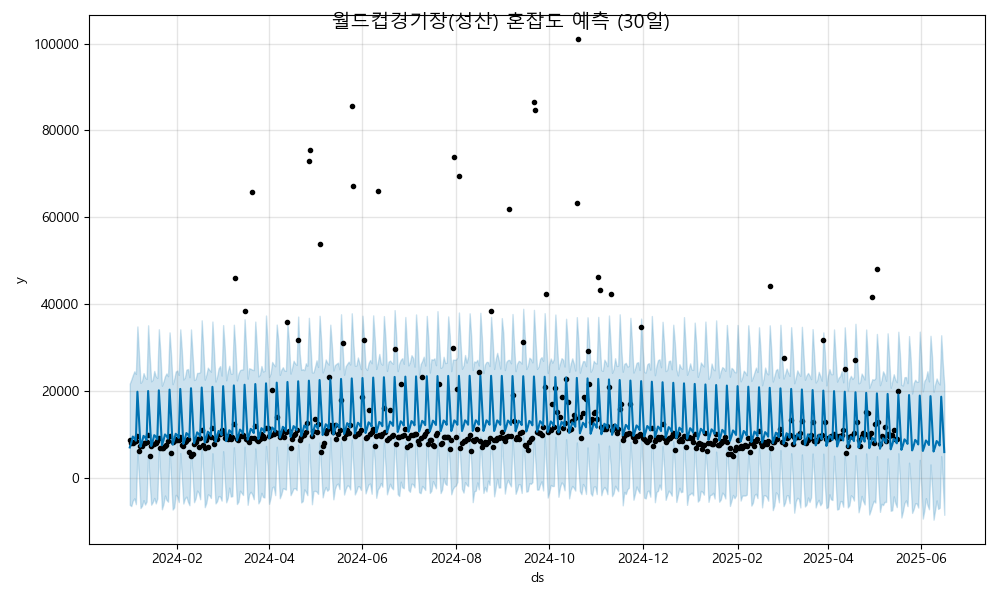

Data behind this chart, as committed beside it:
ds, yhat, yhat_lower, yhat_upper
2024-01-01, 6940, -6304, 21649
2024-01-02, 8023, -6571, 22564
2024-01-03, 9447, -5305, 23608
2024-01-04, 9106, -4795, 24494
2024-01-05, 8481, -6130, 23886
2024-01-06, 19781, 5662, 34821
2024-01-07, 13766, -14.52, 28547
2024-01-08, 7101, -7020, 21819
2024-01-09, 8184, -6526, 22285
2024-01-10, 9608, -5208, 24067
2024-01-11, 9267, -6232, 23094
2024-01-12, 8643, -5524, 22731
2024-01-13, 19942, 5409, 35086
2024-01-14, 13927, -1200, 28061
2024-01-15, 7262, -6250, 22184
2024-01-16, 8345, -5669, 22531
2024-01-17, 9769, -4700, 24576
2024-01-18, 9428, -5958, 23325
2024-01-19, 8804, -4810, 22959
2024-01-20, 20103, 6202, 34172
2024-01-21, 14088, 36.31, 28671
2024-01-22, 7423, -7305, 21158
2024-01-23, 8506, -6123, 22120
2024-01-24, 9930, -4141, 23351
2024-01-25, 9589, -5167, 24017
2024-01-26, 8965, -5569, 23369
2024-01-27, 20264, 6280, 33457
2024-01-28, 14249, -563.8, 28145
2024-01-29, 7585, -7376, 21521
2024-01-30, 8667, -6911, 22685
2024-01-31, 10091, -3975, 24434
2024-02-01, 9750, -4319, 24665
2024-02-02, 9126, -5660, 23653
2024-02-03, 20425, 5631, 34148
2024-02-04, 14410, -78.43, 29318
2024-02-05, 7746, -5991, 22591
2024-02-06, 8829, -4799, 23032
2024-02-07, 10252, -4393, 24863
2024-02-08, 9912, -5584, 25016
2024-02-09, 9287, -6377, 23108
2024-02-10, 20586, 5332, 34132
2024-02-11, 14572, 745.8, 28455
2024-02-12, 7907, -5682, 22479
2024-02-13, 8990, -4790, 22699
2024-02-14, 10413, -3005, 24116
2024-02-15, 10073, -3525, 24095
2024-02-16, 9448, -5002, 24318
2024-02-17, 20747, 6814, 36233
2024-02-18, 14733, 1140, 29965
2024-02-19, 8068, -6824, 22558
2024-02-20, 9151, -5853, 23688
2024-02-21, 10575, -3893, 25327
2024-02-22, 10234, -4054, 24806
2024-02-23, 9609, -4715, 24408
2024-02-24, 20908, 5595, 35954
2024-02-25, 14894, 583.2, 29316
2024-02-26, 8229, -5956, 22133
2024-02-27, 9312, -5485, 23232
2024-02-28, 10736, -4266, 25137
2024-02-29, 10395, -4392, 25691
... 473 more rows
